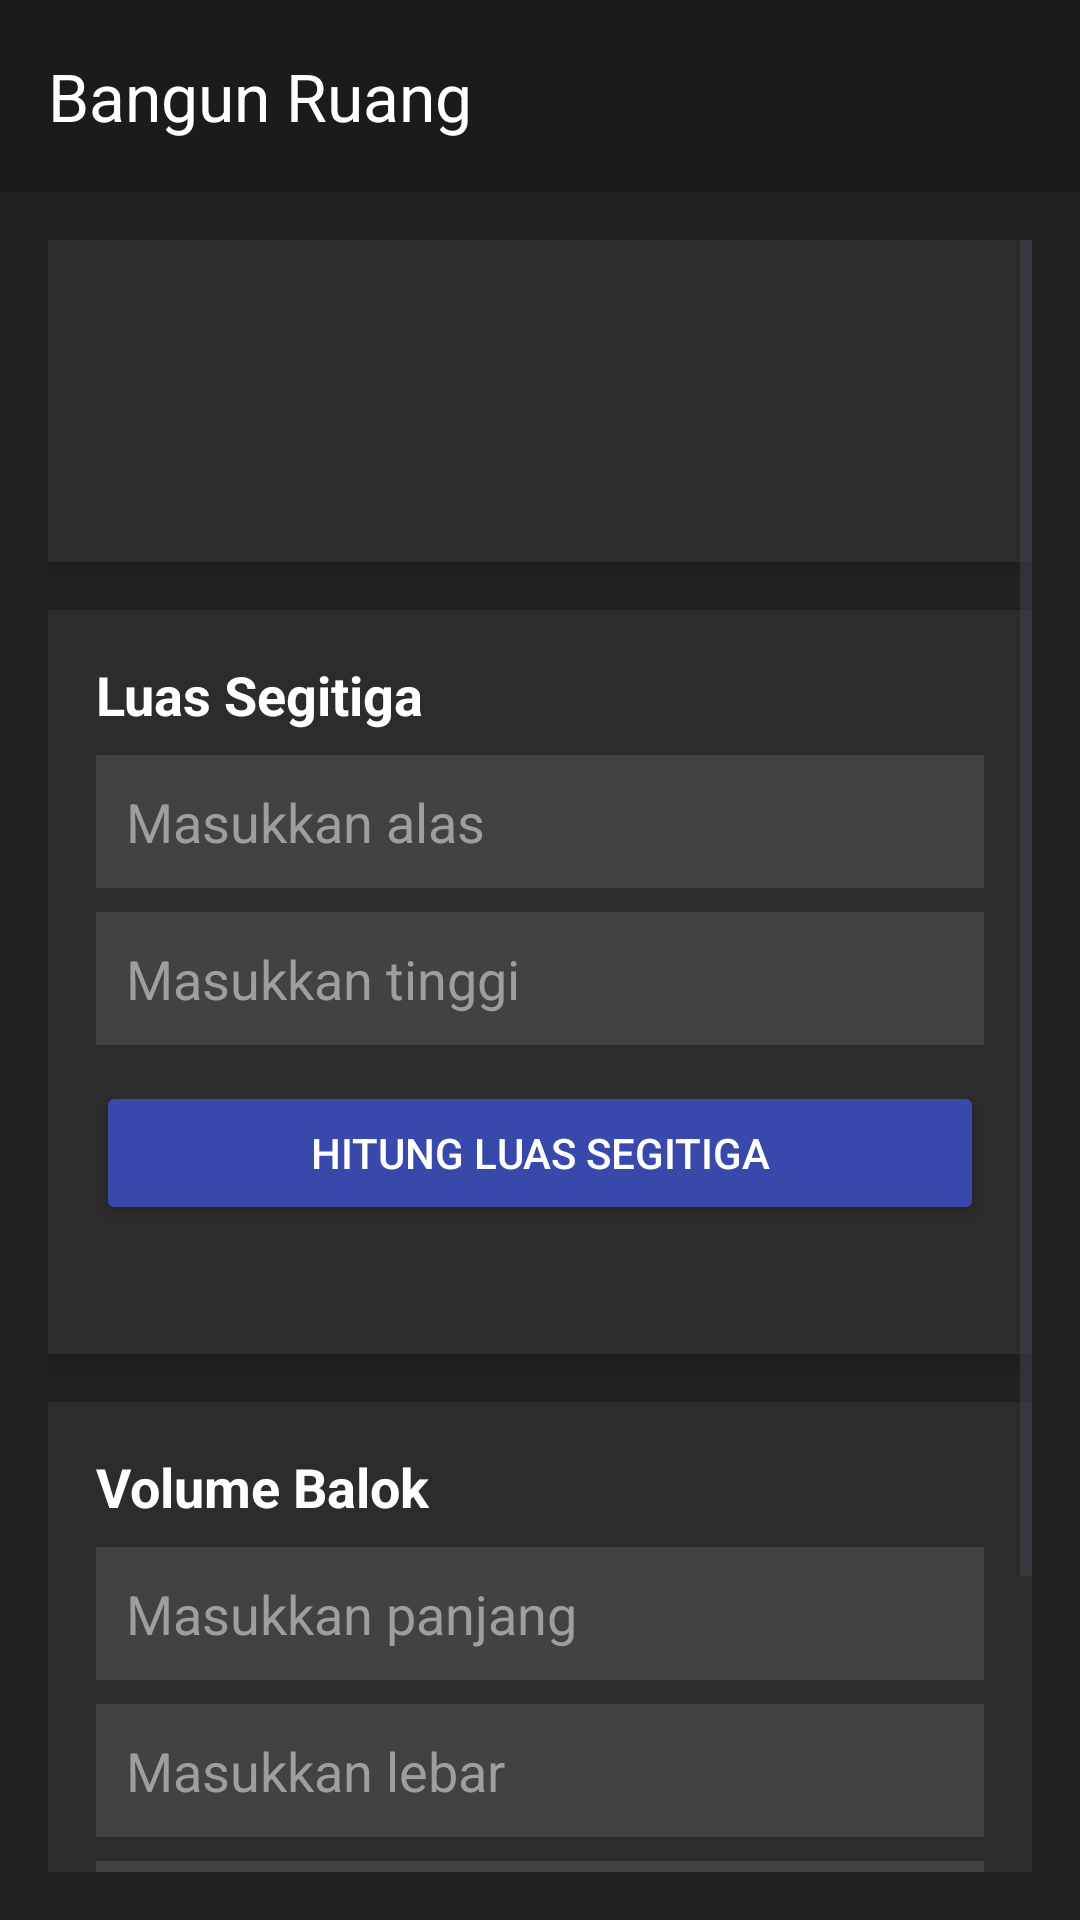

Layout XML and referenced resources for this Android screen:
<!-- AndroidManifest.xml: application theme Theme.Yanda -->
<!-- res/layout/activity_bangun_ruang.xml -->
<?xml version="1.0" encoding="utf-8"?>
<LinearLayout xmlns:android="http://schemas.android.com/apk/res/android"
    xmlns:app="http://schemas.android.com/apk/res-auto"
    android:layout_width="match_parent"
    android:layout_height="match_parent"
    android:orientation="vertical"
    android:background="#212121">

    
    <androidx.appcompat.widget.Toolbar
        android:id="@+id/toolbar"
        android:layout_width="match_parent"
        android:layout_height="?attr/actionBarSize"
        android:background="#1B1B1B"
        app:title="Bangun Ruang"
        app:titleTextColor="@android:color/white" />

    
    <ScrollView
        android:layout_width="match_parent"
        android:layout_height="match_parent"
        android:padding="16dp">

        <LinearLayout
            android:layout_width="match_parent"
            android:layout_height="wrap_content"
            android:orientation="vertical">

            
            <LinearLayout
                android:layout_width="match_parent"
                android:layout_height="wrap_content"
                android:orientation="vertical"
                android:padding="16dp"
                android:background="#2C2C2C"
                android:elevation="4dp">

                <TextView
                    android:id="@+id/tvJudul"
                    android:layout_width="wrap_content"
                    android:layout_height="wrap_content"
                    android:textSize="24sp"
                    android:textStyle="bold"
                    android:textColor="#FFFFFF"
                    android:layout_marginBottom="8dp" />

                <TextView
                    android:id="@+id/tvDeskripsi"
                    android:layout_width="wrap_content"
                    android:layout_height="wrap_content"
                    android:textColor="#BDBDBD"
                    android:layout_marginBottom="16dp" />

            </LinearLayout>

            
            <LinearLayout
                android:layout_width="match_parent"
                android:layout_height="wrap_content"
                android:orientation="vertical"
                android:padding="16dp"
                android:background="#2C2C2C"
                android:elevation="4dp"
                android:layout_marginTop="16dp">

                <TextView
                    android:layout_width="wrap_content"
                    android:layout_height="wrap_content"
                    android:text="Luas Segitiga"
                    android:textSize="18sp"
                    android:textStyle="bold"
                    android:textColor="#FFFFFF" />

                <EditText
                    android:id="@+id/etAlas"
                    android:layout_width="match_parent"
                    android:layout_height="wrap_content"
                    android:hint="Masukkan alas"
                    android:textColor="#FFFFFF"
                    android:textColorHint="#9E9E9E"
                    android:background="#424242"
                    android:padding="10dp"
                    android:inputType="numberDecimal"
                    android:layout_marginTop="8dp" />

                <EditText
                    android:id="@+id/etTinggi"
                    android:layout_width="match_parent"
                    android:layout_height="wrap_content"
                    android:hint="Masukkan tinggi"
                    android:textColor="#FFFFFF"
                    android:textColorHint="#9E9E9E"
                    android:background="#424242"
                    android:padding="10dp"
                    android:inputType="numberDecimal"
                    android:layout_marginTop="8dp" />

                <Button
                    android:id="@+id/btnHitungSegitiga"
                    android:layout_width="match_parent"
                    android:layout_height="wrap_content"
                    android:text="Hitung Luas Segitiga"
                    android:backgroundTint="#3949AB"
                    android:textColor="#FFFFFF"
                    android:layout_marginTop="12dp" />

                <TextView
                    android:id="@+id/tvHasilSegitiga"
                    android:layout_width="wrap_content"
                    android:layout_height="wrap_content"
                    android:textStyle="bold"
                    android:textColor="#FFFFFF"
                    android:layout_marginTop="8dp" />

            </LinearLayout>

            
            <LinearLayout
                android:layout_width="match_parent"
                android:layout_height="wrap_content"
                android:orientation="vertical"
                android:padding="16dp"
                android:background="#2C2C2C"
                android:elevation="4dp"
                android:layout_marginTop="16dp">

                <TextView
                    android:layout_width="wrap_content"
                    android:layout_height="wrap_content"
                    android:text="Volume Balok"
                    android:textSize="18sp"
                    android:textStyle="bold"
                    android:textColor="#FFFFFF" />

                <EditText
                    android:id="@+id/etPanjang"
                    android:layout_width="match_parent"
                    android:layout_height="wrap_content"
                    android:hint="Masukkan panjang"
                    android:textColor="#FFFFFF"
                    android:textColorHint="#9E9E9E"
                    android:background="#424242"
                    android:padding="10dp"
                    android:inputType="numberDecimal"
                    android:layout_marginTop="8dp" />

                <EditText
                    android:id="@+id/etLebar"
                    android:layout_width="match_parent"
                    android:layout_height="wrap_content"
                    android:hint="Masukkan lebar"
                    android:textColor="#FFFFFF"
                    android:textColorHint="#9E9E9E"
                    android:background="#424242"
                    android:padding="10dp"
                    android:inputType="numberDecimal"
                    android:layout_marginTop="8dp" />

                <EditText
                    android:id="@+id/etTinggiBalok"
                    android:layout_width="match_parent"
                    android:layout_height="wrap_content"
                    android:hint="Masukkan tinggi balok"
                    android:textColor="#FFFFFF"
                    android:textColorHint="#9E9E9E"
                    android:background="#424242"
                    android:padding="10dp"
                    android:inputType="numberDecimal"
                    android:layout_marginTop="8dp" />

                <Button
                    android:id="@+id/btnHitungBalok"
                    android:layout_width="match_parent"
                    android:layout_height="wrap_content"
                    android:text="Hitung Volume Balok"
                    android:backgroundTint="#26A69A"
                    android:textColor="#FFFFFF"
                    android:layout_marginTop="12dp" />

                <TextView
                    android:id="@+id/tvHasilBalok"
                    android:layout_width="wrap_content"
                    android:layout_height="wrap_content"
                    android:textStyle="bold"
                    android:textColor="#FFFFFF"
                    android:layout_marginTop="8dp" />

            </LinearLayout>

        </LinearLayout>

    </ScrollView>

</LinearLayout>
<!-- resources referenced by this layout -->
<resources>
  <style name="Theme.Yanda" parent="Base.Theme.Yanda" />
  <style name="Base.Theme.Yanda" parent="Theme.Material3.DayNight.NoActionBar">
          
          
      </style>
</resources>
